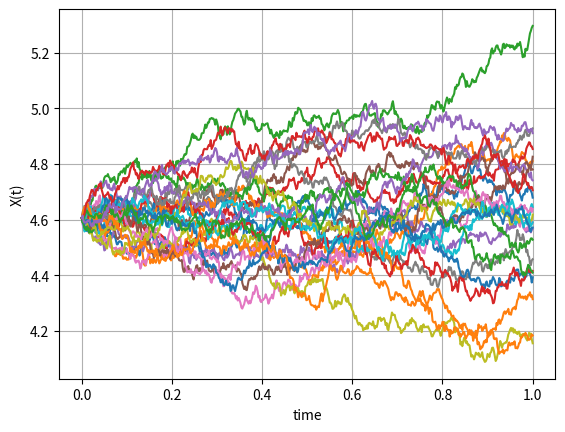
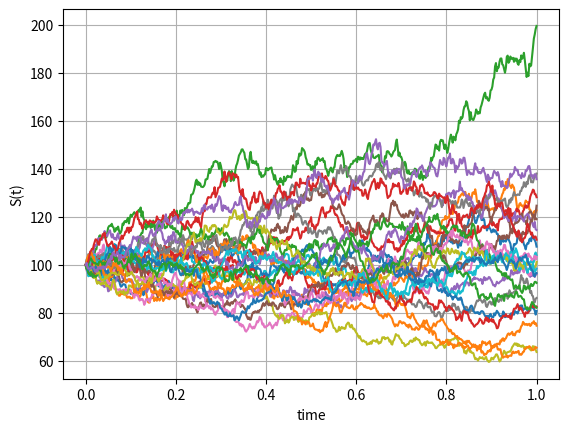

Write the Python code that produced these figures, in order.
import numpy as np
import matplotlib.pyplot as plt

def GeneratePaths_GBM_ABM(m,n,T,r,sigma,S0):    
    
    # Fixing random seed
    np.random.seed(42)
        
    Z = np.random.normal(0.0,1.0,[m,n]) # Here m is no. of paths and n is no. of steps
    X = np.zeros([m, n+1])
    S = np.zeros([m, n+1])
    time = np.zeros([n+1])
        
    X[:,0] = np.log(S0)
    
    dt = T / n
    for i in range(0,n):
        # making sure that samples from normal have mean 0 and variance 1
        if m > 1:
            Z[:,i] = (Z[:,i] - np.mean(Z[:,i])) / np.std(Z[:,i])
            
        X[:,i+1] = X[:,i] + (r - 0.5 * sigma **2 ) * dt + sigma * np.power(dt, 0.5)*Z[:,i]
        time[i+1] = time[i] +dt
        
    #Compute exponent of ABM
    S = np.exp(X)
    paths = {"time":time,"X":X,"S":S}
    return paths

# Example case
m = 25
n = 500
T = 1
r = 0.05
sigma = 0.25
S0 = 100
    
Paths = GeneratePaths_GBM_ABM(m, n, T,r,sigma,S0)
timeGrid = Paths["time"]
X = Paths["X"]
S = Paths["S"]
    
plt.figure(1)
plt.plot(timeGrid, np.transpose(X))   
plt.grid()
plt.xlabel("time")
plt.ylabel("X(t)")
    
plt.figure(2)
plt.plot(timeGrid, np.transpose(S))   
plt.grid()
plt.xlabel("time")
plt.ylabel("S(t)")
